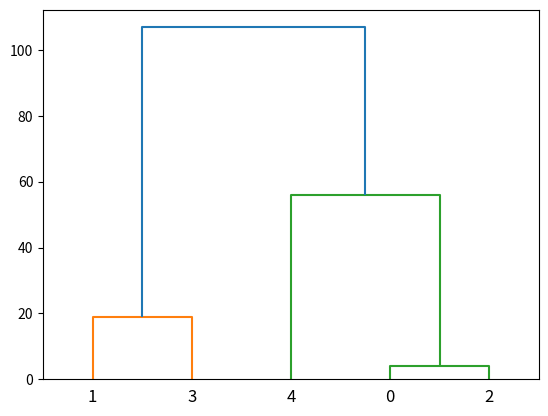

Reproduce this figure in Python.
import numpy as np
import matplotlib.pyplot as plt
from scipy.cluster import hierarchy

data = np.random.randint(100, size=10)

Z = hierarchy.linkage(data, 'ward')
plt.figure()
dn = hierarchy.dendrogram(Z)
plt.savefig('hierarchy.png')